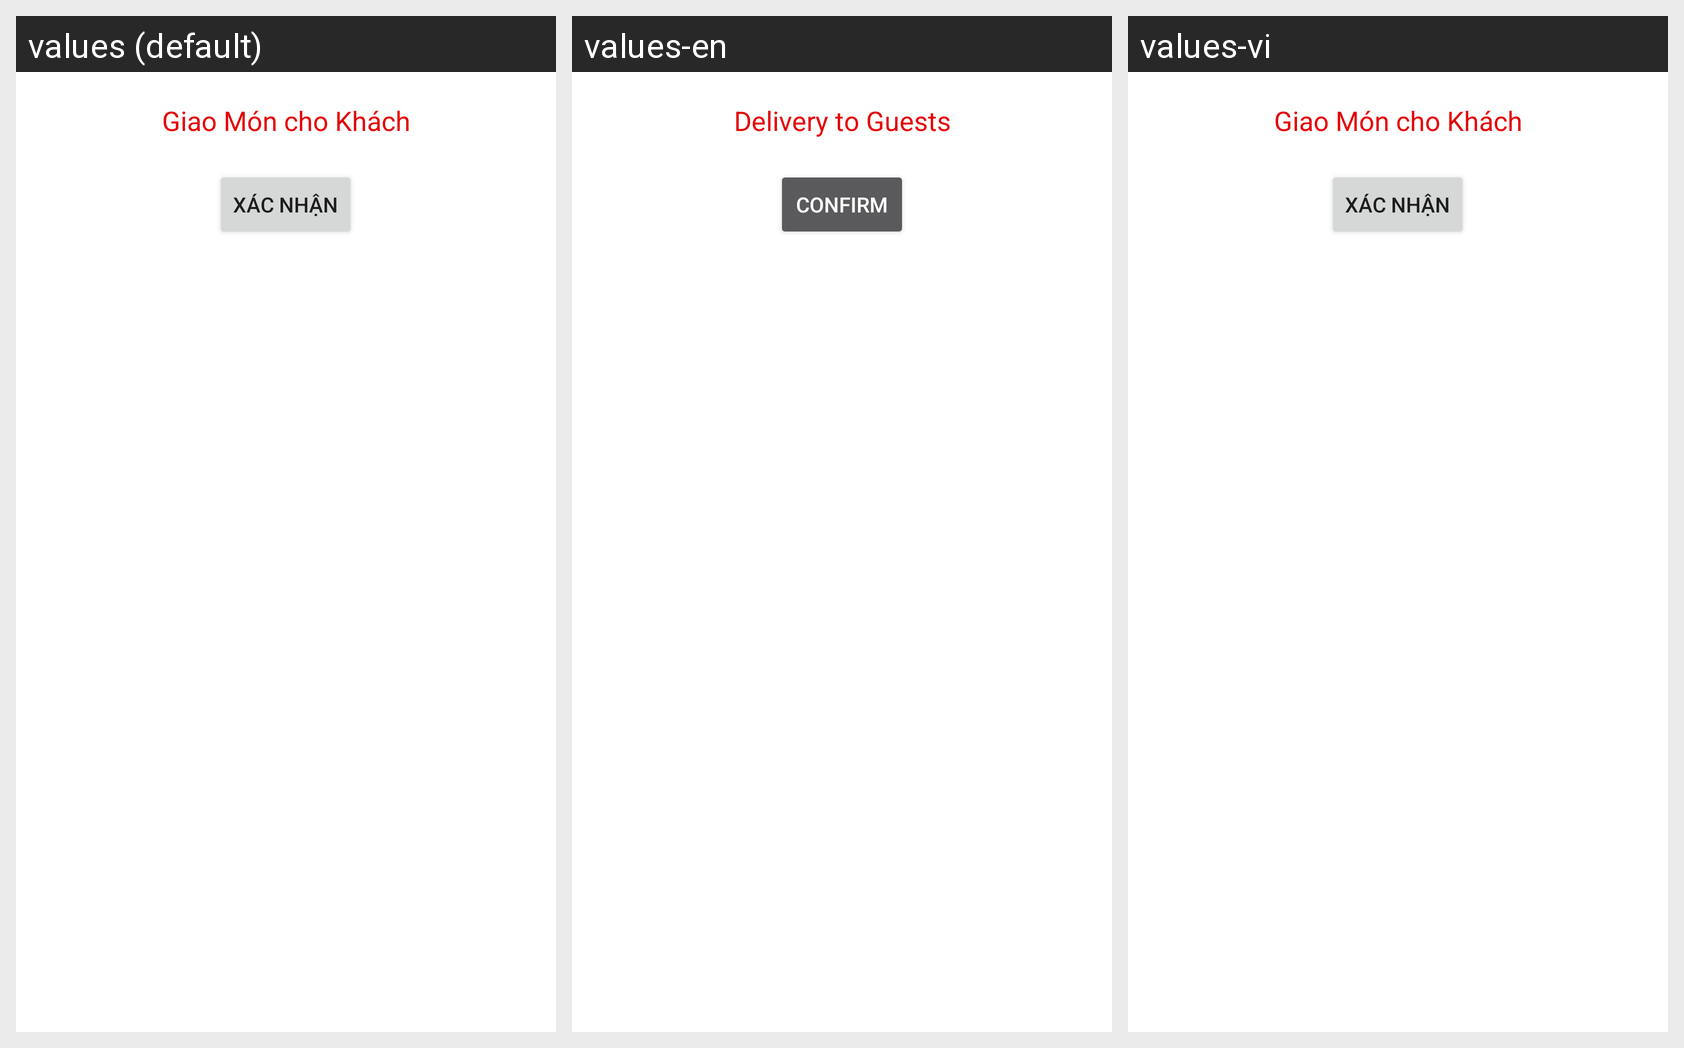

Locale-by-locale string values for the Android screen shown in this grid:
Android screen res/layout/layout_xacnhanphucvu.xml rendered under 3 locales, left to right: values (default), values-en, values-vi. Device: Nexus 5 (rendered at 1080×1920; each locale shown at half size, 540×960, under a caption strip naming it); theme AppTheme.
Strings drawn on this screen, with the default value and each locale's value (text and hints the layout hard-codes, and strings that could not be matched under every locale, appear in the picture but are not listed):

xacnhanphucvu
  values: Giao Món cho Khách
  values-en: Delivery to Guests
  values-vi: Giao Món cho Khách

xacnhan
  values: Xác Nhận
  values-en: Confirm
  values-vi: Xác Nhận
